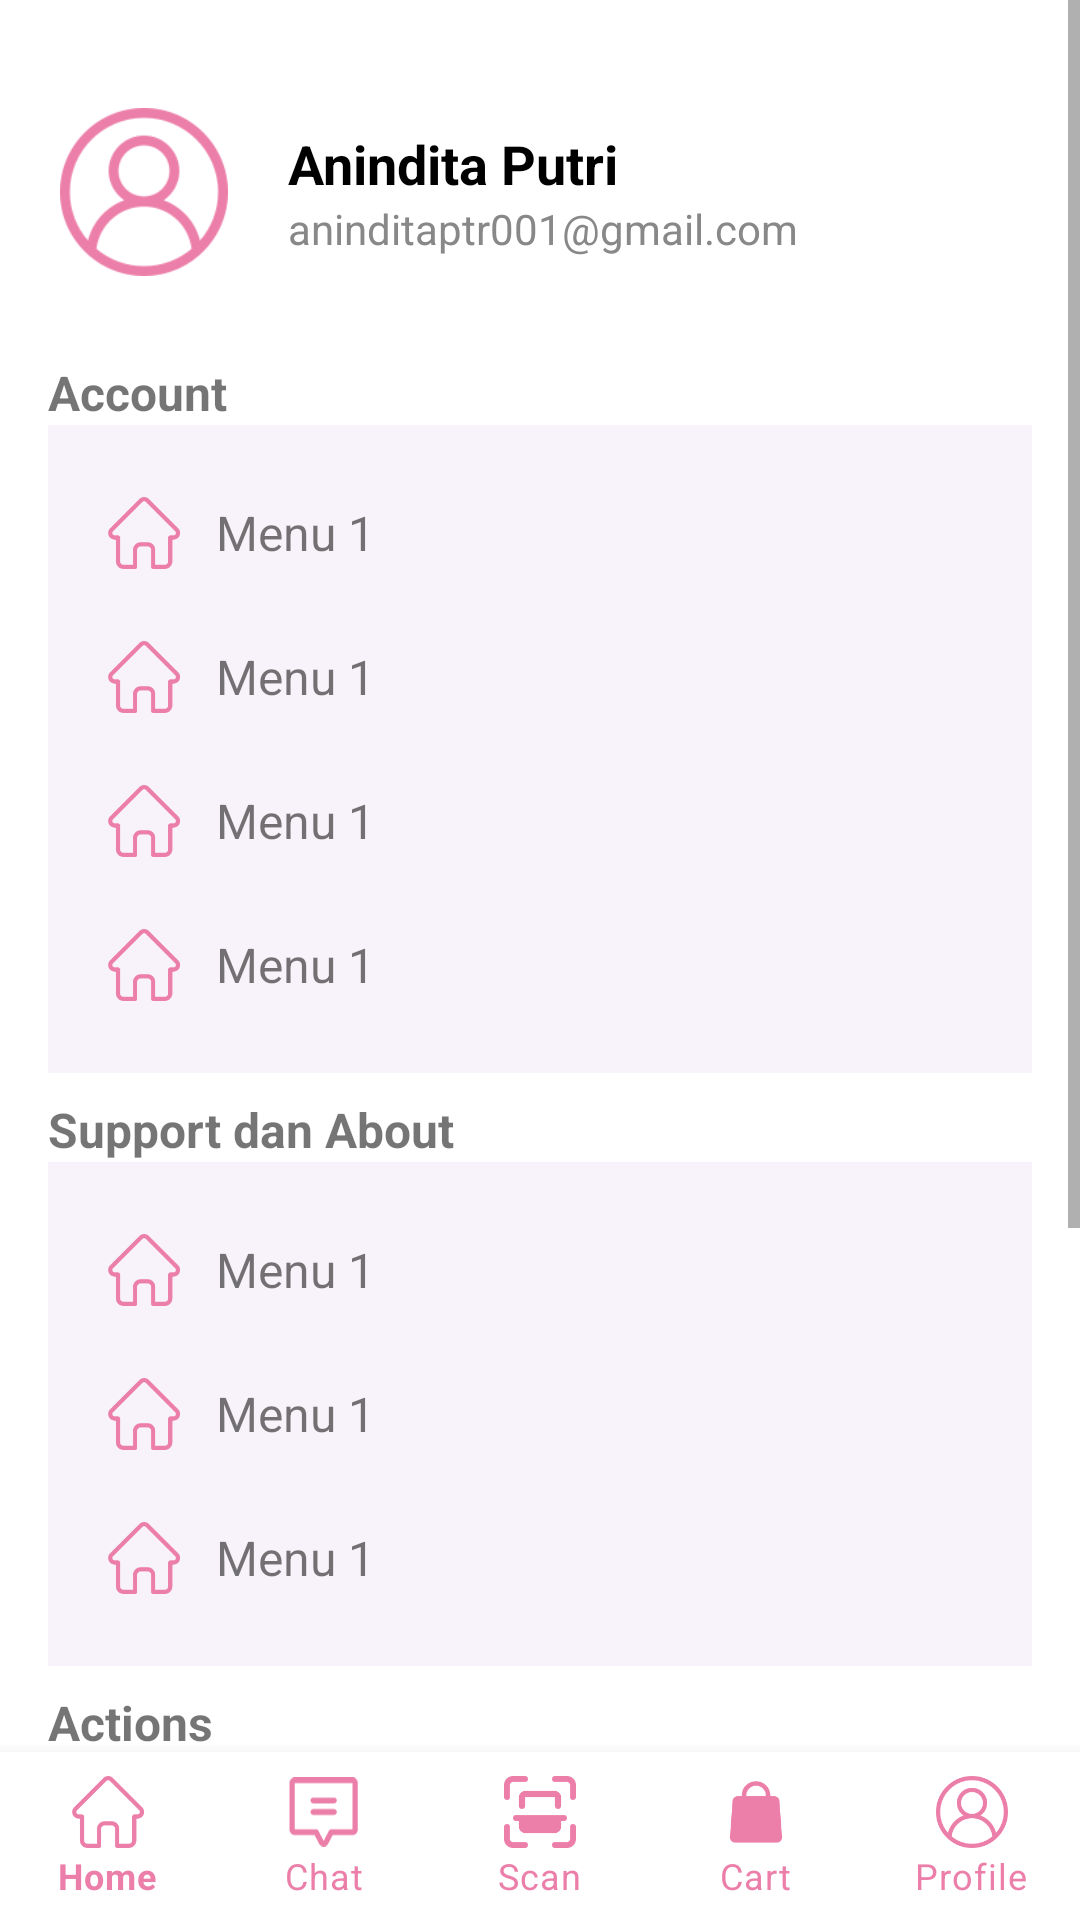

Produce the Android XML layout that renders to this screen, including the resource entries it uses.
<!-- AndroidManifest.xml: application theme Theme.Ujicoba -->
<!-- res/layout/activity_profile.xml -->
<?xml version="1.0" encoding="utf-8"?>
<androidx.constraintlayout.widget.ConstraintLayout
    xmlns:android="http://schemas.android.com/apk/res/android"
    xmlns:app="http://schemas.android.com/apk/res-auto"
    android:layout_width="match_parent"
    android:layout_height="match_parent"
    android:background="@color/white">

    <ScrollView
        android:layout_width="match_parent"
        android:layout_height="0dp"
        android:fillViewport="true"
        app:layout_constraintTop_toTopOf="parent"
        app:layout_constraintBottom_toTopOf="@+id/bottomNavigationView">

        <LinearLayout
            android:layout_width="match_parent"
            android:layout_height="wrap_content"
            android:orientation="vertical"
            android:padding="16dp">

            
            <LinearLayout
                android:layout_width="match_parent"
                android:layout_height="wrap_content"
                android:orientation="horizontal"
                android:gravity="center_vertical"
                android:paddingVertical="16dp">

                <ImageView
                    android:layout_width="64dp"
                    android:layout_height="64dp"
                    android:src="@drawable/user"
                    android:layout_marginEnd="16dp"
                    android:padding="4dp"/>

                <LinearLayout
                    android:layout_width="0dp"
                    android:layout_height="wrap_content"
                    android:layout_weight="1"
                    android:orientation="vertical">

                    <TextView
                        android:id="@+id/profile_name"
                        android:layout_width="wrap_content"
                        android:layout_height="wrap_content"
                        android:text="Anindita Putri"
                        android:textSize="18sp"
                        android:textStyle="bold"
                        android:textColor="@color/black"/>

                    <TextView
                        android:id="@+id/profile_email"
                        android:layout_width="wrap_content"
                        android:layout_height="wrap_content"
                        android:text="aninditaptr001@gmail.com"
                        android:textSize="14sp"
                        android:textColor="#888888"/>
                </LinearLayout>
            </LinearLayout>

            
            <TextView android:text="Account"
                android:layout_width="match_parent"
                android:layout_height="wrap_content"
                android:textStyle="bold"
                android:layout_marginTop="8dp"
                android:textSize="16sp"/>

            <LinearLayout
                android:layout_width="match_parent"
                android:layout_height="wrap_content"
                android:orientation="vertical"
                android:background="#F8F3FA"
                android:padding="12dp"
                android:layout_marginBottom="8dp">

                <include android:id="@+id/menu_edit_profile" layout="@layout/item_menu_icon_text"/>
                <include android:id="@+id/menu_security" layout="@layout/item_menu_icon_text"/>
                <include android:id="@+id/menu_order_history" layout="@layout/item_menu_icon_text"/>
                <include android:id="@+id/menu_privacy" layout="@layout/item_menu_icon_text"/>

            </LinearLayout>

            
            <TextView android:text="Support dan About"
                android:layout_width="match_parent"
                android:layout_height="wrap_content"
                android:textStyle="bold"
                android:textSize="16sp"/>

            <LinearLayout
                android:layout_width="match_parent"
                android:layout_height="wrap_content"
                android:orientation="vertical"
                android:background="#F8F3FA"
                android:padding="12dp"
                android:layout_marginBottom="8dp">

                <include android:id="@+id/menu_voucher" layout="@layout/item_menu_icon_text"/>
                <include android:id="@+id/menu_help" layout="@layout/item_menu_icon_text"/>
                <include android:id="@+id/menu_terms" layout="@layout/item_menu_icon_text"/>
            </LinearLayout>

            
            <TextView android:text="Actions"
                android:layout_width="match_parent"
                android:layout_height="wrap_content"
                android:textStyle="bold"
                android:textSize="16sp"/>

            <LinearLayout
                android:layout_width="match_parent"
                android:layout_height="wrap_content"
                android:orientation="vertical"
                android:background="#F8F3FA"
                android:padding="12dp"
                android:layout_marginBottom="16dp">

                <include android:id="@+id/menu_my_shop" layout="@layout/item_menu_icon_text"/>
                <include android:id="@+id/menu_report_problem" layout="@layout/item_menu_icon_text"/>
                <include android:id="@+id/menu_add_account" layout="@layout/item_menu_icon_text"/>
                <include
                    android:id="@+id/menu_logout"
                    layout="@layout/item_menu_icon_text"/>
            </LinearLayout>
        </LinearLayout>
    </ScrollView>


    
    <com.google.android.material.bottomnavigation.BottomNavigationView
        android:id="@+id/bottomNavigationView"
        android:layout_width="match_parent"
        android:layout_height="wrap_content"
        android:layout_gravity="bottom"
        android:background="?android:attr/windowBackground"
        app:itemIconTint="@color/pink2"
        app:itemTextColor="@color/pink2"
        app:labelVisibilityMode="labeled"
        app:layout_constraintBottom_toBottomOf="parent"
        app:menu="@menu/bottom_nav_menu" />


</androidx.constraintlayout.widget.ConstraintLayout>
<!-- res/layout/item_menu_icon_text.xml (included above) -->
<LinearLayout xmlns:android="http://schemas.android.com/apk/res/android"
    android:id="@+id/itemMenu"
    android:layout_width="match_parent"
    android:layout_height="wrap_content"
    android:orientation="horizontal"
    android:paddingVertical="12dp"
    android:paddingHorizontal="8dp"
    android:gravity="center_vertical">

    <ImageView
        android:id="@+id/menu_icon"
        android:layout_width="24dp"
        android:layout_height="24dp"
        android:src="@drawable/home"
        android:layout_marginEnd="12dp"/>

    <TextView
        android:id="@+id/menu_text"
        android:layout_width="wrap_content"
        android:layout_height="wrap_content"
        android:text="Menu 1"
        android:textSize="16sp"/>
</LinearLayout>
<!-- resources referenced by this layout -->
<resources>
  <color name="black">#FF000000</color>
  <color name="pink2">#EC7FA9</color>
  <color name="white">#FFFFFFFF</color>
  <!-- drawable home: png bitmap (drawable, 2759 bytes) -->
  <!-- drawable user: png bitmap (drawable, 7460 bytes) -->
  <style name="Theme.Ujicoba" parent="Theme.MaterialComponents.DayNight.NoActionBar">
          
          <item name="colorPrimary">@color/pink</item>
          <item name="colorPrimaryVariant">@color/pink</item>
          <item name="colorOnPrimary">@color/white</item>
          
          <item name="colorSecondary">@color/teal_200</item>
          <item name="colorSecondaryVariant">@color/teal_700</item>
          <item name="colorOnSecondary">@color/black</item>
          
          <item name="android:statusBarColor">?attr/colorPrimaryVariant</item>
          
      </style>
  <color name="pink">#FF00DC</color>
  <color name="teal_200">#FF03DAC5</color>
  <color name="teal_700">#FF018786</color>
</resources>
